Run: headless pygame with SDL's dummy video driver; simulated clock (each Clock.tick advances the game by its frame time, no real sleeping); random seed 0; keys injected as events and as key.get_pressed() state; no mouse input.
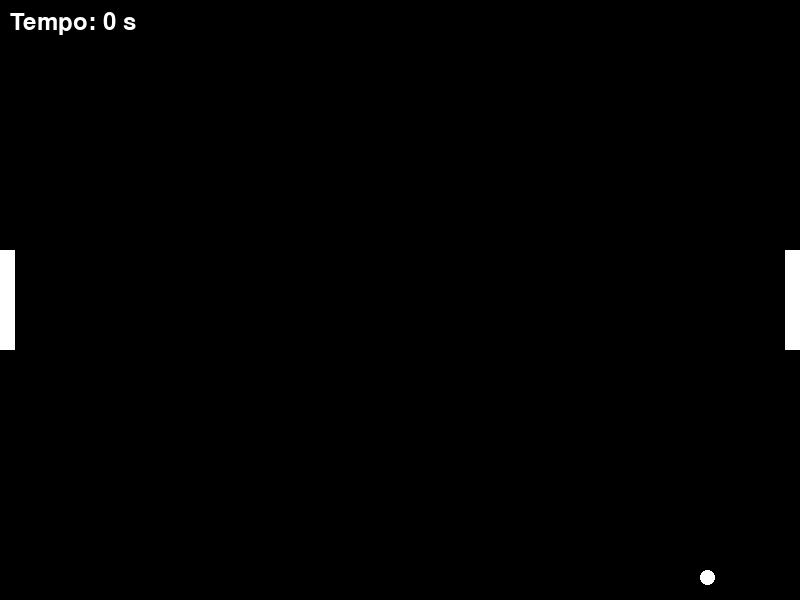
Frame 1 of 4 · flips 1–60 · no input
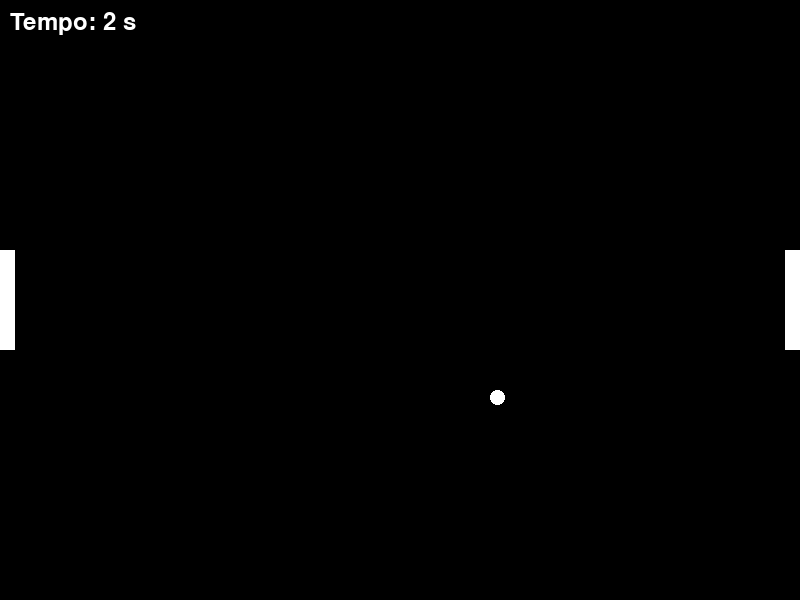
Frame 2 of 4 · flips 61–180 · tapped SPACE, RETURN · held RIGHT (→), D
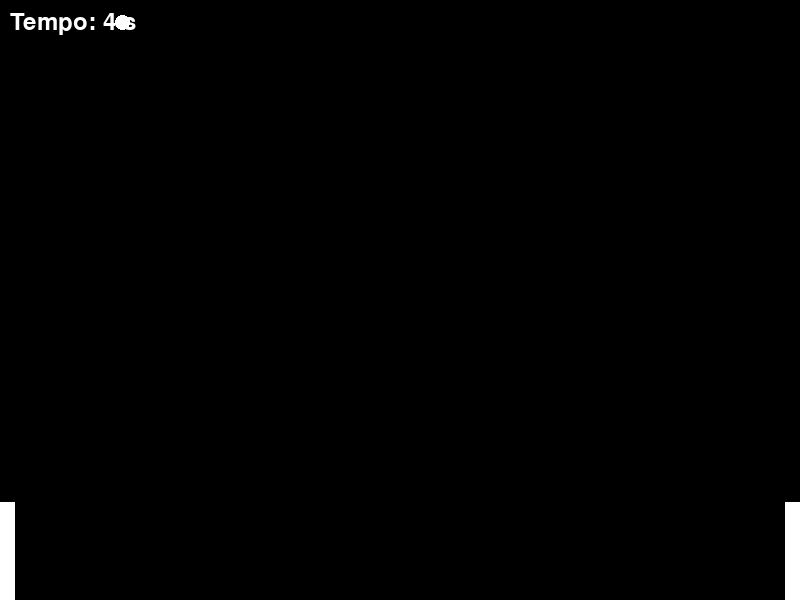
Frame 3 of 4 · flips 181–300 · held DOWN (↓), S
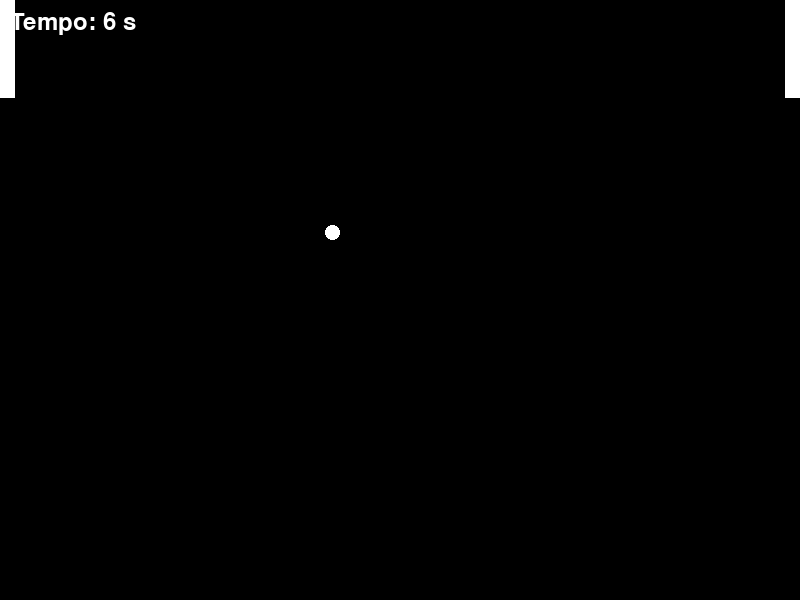
Frame 4 of 4 · flips 301–420 · held LEFT (←), A, UP (↑), W

The pygame program that drew these frames:

import pygame
import sys
#jogo pond
#contador de tempo
#feito IA - ChatGPT
#11-10-24
# Inicializa o Pygame
pygame.init()

# Define as cores
BRANCO = (255, 255, 255)
PRETO = (0, 0, 0)

# Define as dimensões da tela
LARGURA = 800
ALTURA = 600
tela = pygame.display.set_mode((LARGURA, ALTURA))

# Configura as raquetes e a bola
raquete_largura = 15
raquete_altura = 100
raquete_velocidade = 7

bola_diametro = 15
bola_velocidade_x = 5
bola_velocidade_y = 5

# Posições iniciais
raquete_esquerda_y = (ALTURA - raquete_altura) // 2
raquete_direita_y = (ALTURA - raquete_altura) // 2
bola_x = LARGURA // 2
bola_y = ALTURA // 2

# Inicializa o cronômetro
tempo_inicial = pygame.time.get_ticks()

# Loop principal do jogo
while True:
    for evento in pygame.event.get():
        if evento.type == pygame.QUIT:
            pygame.quit()
            sys.exit()

    # Movimento das raquetes
    teclas = pygame.key.get_pressed()
    if teclas[pygame.K_w] and raquete_esquerda_y > 0:
        raquete_esquerda_y -= raquete_velocidade
    if teclas[pygame.K_s] and raquete_esquerda_y < ALTURA - raquete_altura:
        raquete_esquerda_y += raquete_velocidade
    if teclas[pygame.K_UP] and raquete_direita_y > 0:
        raquete_direita_y -= raquete_velocidade
    if teclas[pygame.K_DOWN] and raquete_direita_y < ALTURA - raquete_altura:
        raquete_direita_y += raquete_velocidade

    # Movimento da bola
    bola_x += bola_velocidade_x
    bola_y += bola_velocidade_y

    # Verifica colisões com as paredes
    if bola_y <= 0 or bola_y >= ALTURA - bola_diametro:
        bola_velocidade_y *= -1

    # Verifica colisões com as raquetes
    if (bola_x <= raquete_largura and raquete_esquerda_y < bola_y < raquete_esquerda_y + raquete_altura) or \
            (
                    bola_x >= LARGURA - raquete_largura - bola_diametro and raquete_direita_y < bola_y < raquete_direita_y + raquete_altura):
        bola_velocidade_x *= -1

    # Reinicia a bola se sair da tela
    if bola_x < 0 or bola_x > LARGURA:
        bola_x = LARGURA // 2
        bola_y = ALTURA // 2
        bola_velocidade_x *= -1

    # Desenha tudo
    tela.fill(PRETO)
    pygame.draw.rect(tela, BRANCO, (0, raquete_esquerda_y, raquete_largura, raquete_altura))
    pygame.draw.rect(tela, BRANCO, (LARGURA - raquete_largura, raquete_direita_y, raquete_largura, raquete_altura))
    pygame.draw.ellipse(tela, BRANCO, (bola_x, bola_y, bola_diametro, bola_diametro))

    # Atualiza o cronômetro
    tempo_passado = (pygame.time.get_ticks() - tempo_inicial) // 1000  # Tempo em segundos
    fonte = pygame.font.Font(None, 36)
    texto_tempo = fonte.render(f'Tempo: {tempo_passado} s', True, BRANCO)
    tela.blit(texto_tempo, (10, 10))  # Desenha o texto na tela

    pygame.display.flip()
    pygame.time.Clock().tick(60)  # Limita a 60 frames por segundo
